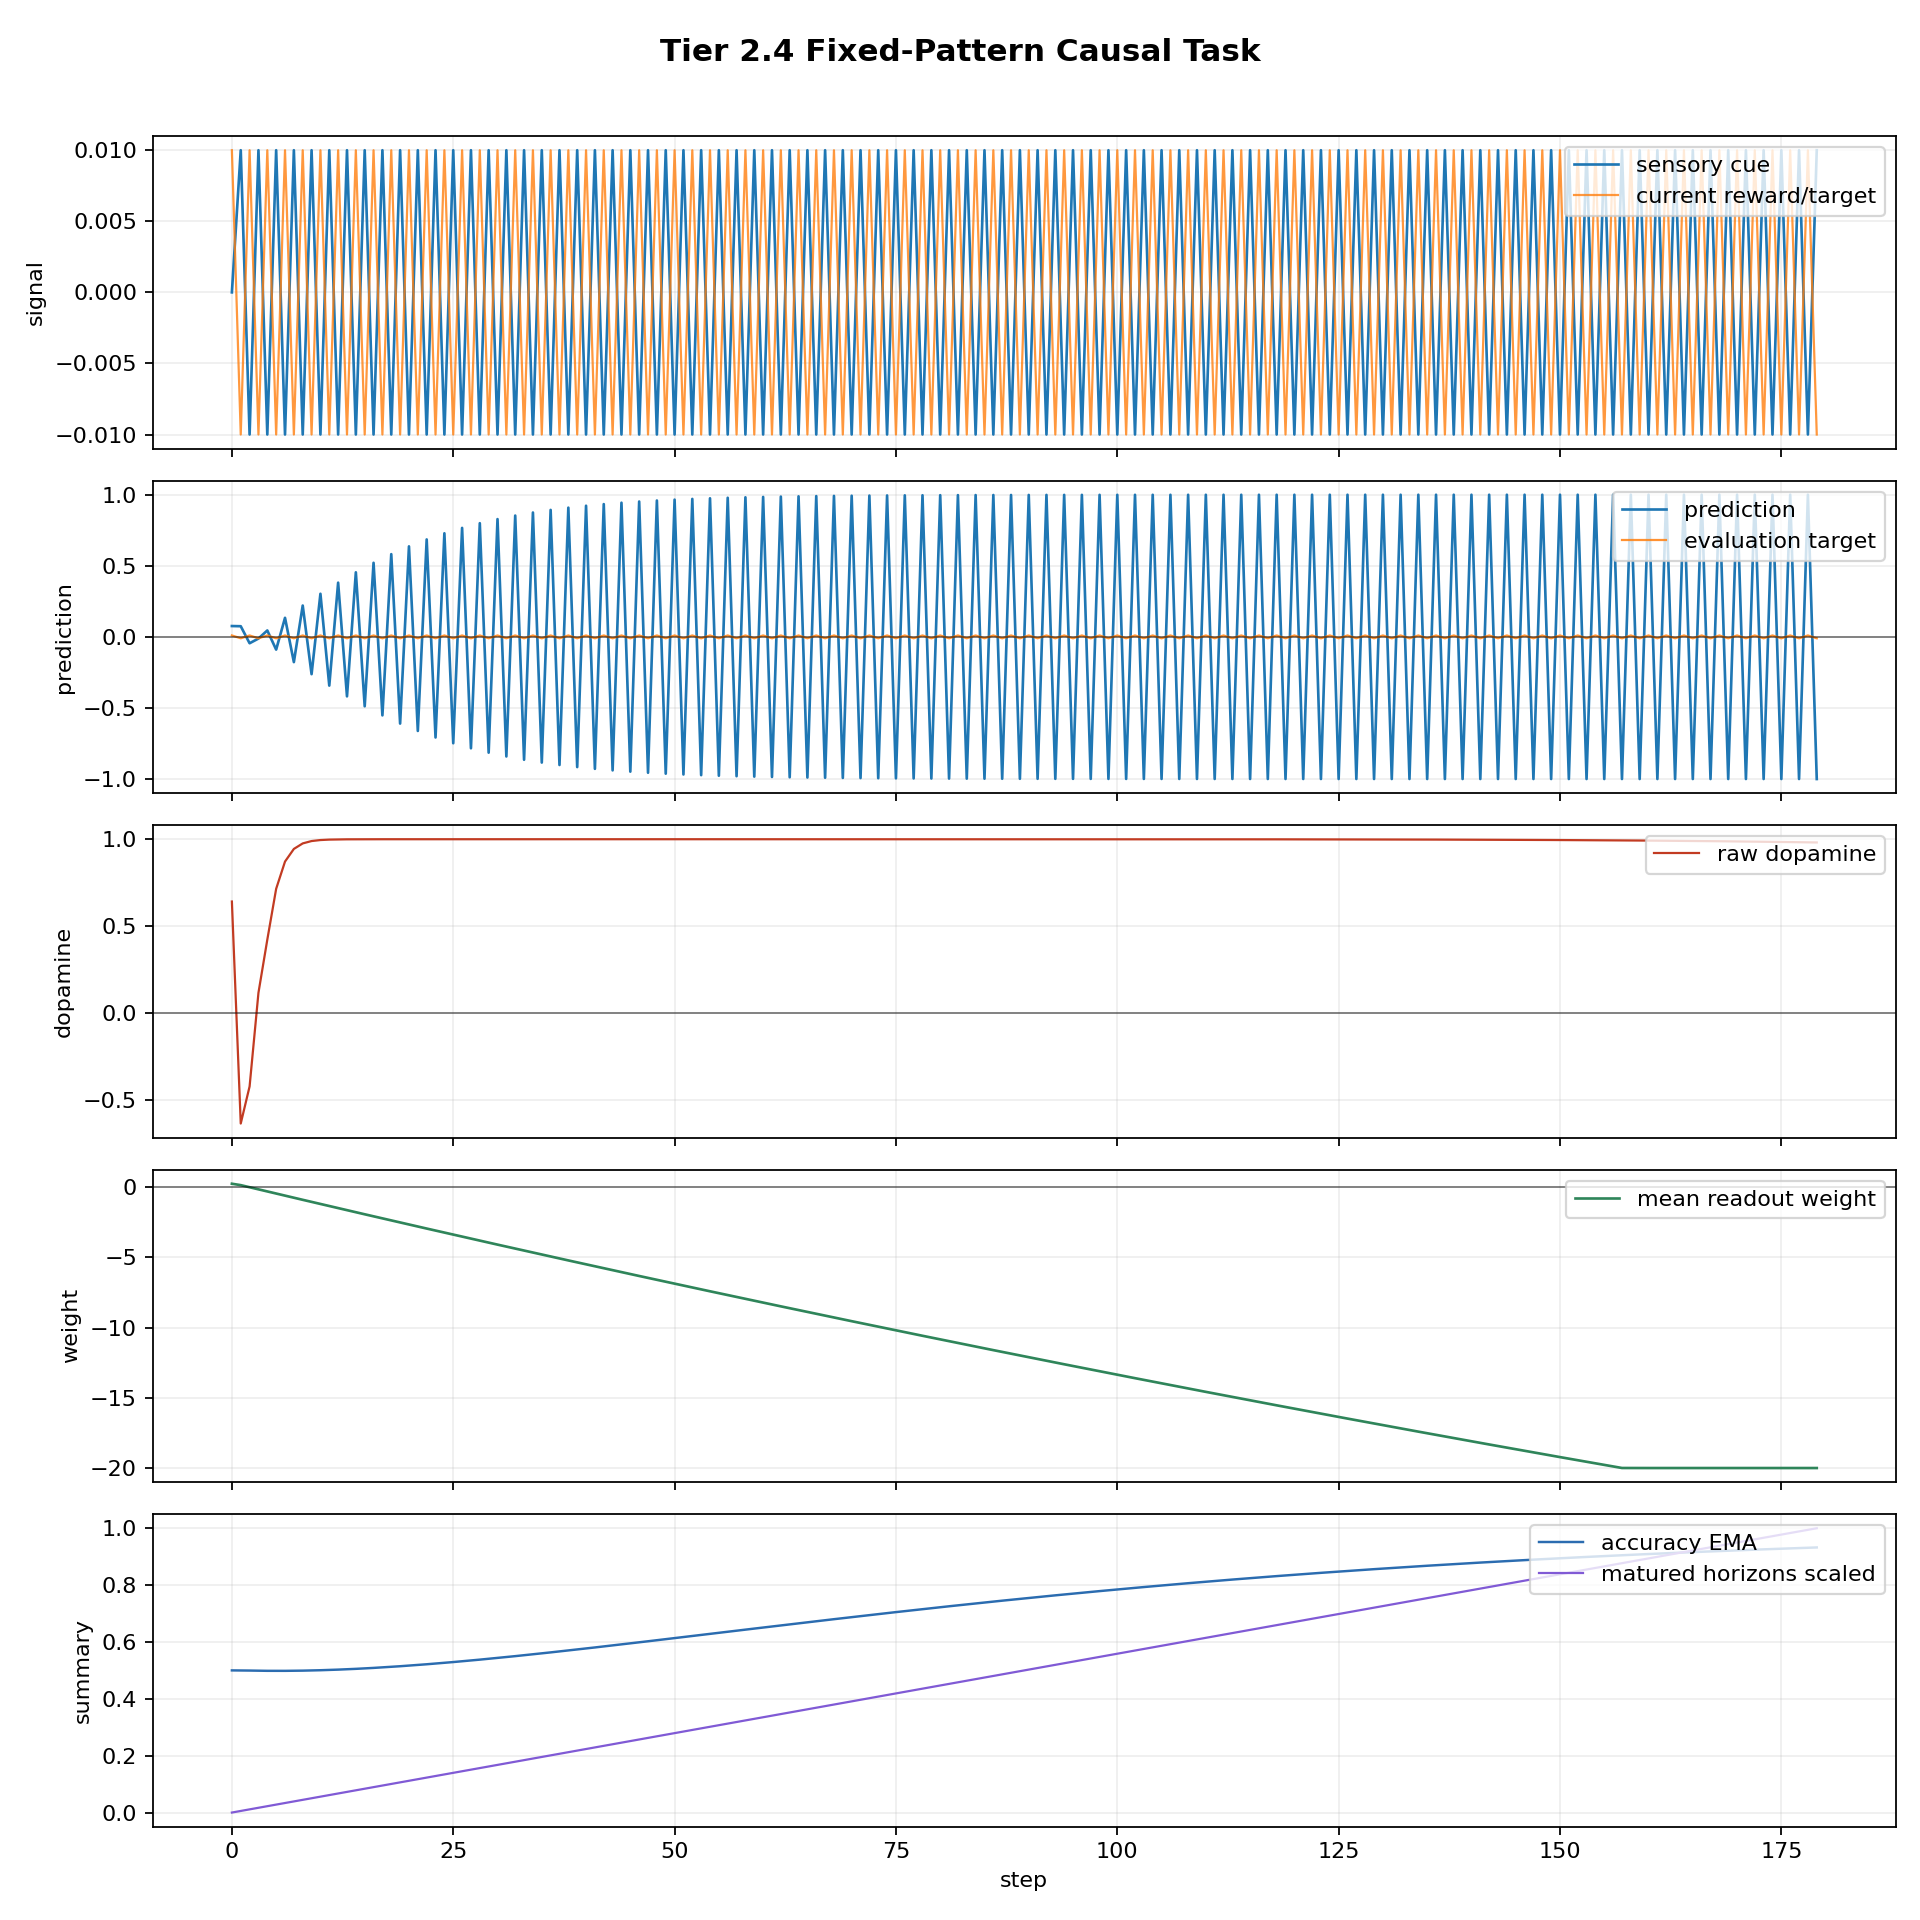

Values plotted in this chart, from the file beside it:
step, dt_ms, n_polyps, n_alive, n_juvenile, n_adult, births_this_step, deaths_this_step, mean_trophic_health, min_trophic_health, max_trophic_health, colony_prediction, raw_dopamine, mean_directional_accuracy_ema, capital, position_size, direction_correct, n_edges, n_gap_junctions, n_ff, n_lat, n_fb, I_union_bits, changepoint_probability
0, 1000, 8, 1, 1, 0, 0, 0, 19.91, 19.91, 19.91, 0.07615, 0.642, 0.5, 1.0, 0.0689, True, 0, 0, 0, 0, 0, 0.0, 0.0
1, 1000, 8, 1, 1, 0, 0, 0, 19.82, 19.82, 19.82, 0.07486, -0.6343, 0.4998, 0.9993, 0.1689, False, 0, 0, 0, 0, 0, 0.0, 0.0
2, 1000, 8, 1, 1, 0, 0, 0, 19.73, 19.73, 19.73, -0.04489, -0.421, 0.4994, 1.001, 0.0689, False, 0, 0, 0, 0, 0, 0.0, 0.0
3, 1000, 8, 1, 1, 0, 0, 0, 19.64, 19.64, 19.64, -0.01177, 0.1172, 0.4988, 1, -0.0311, True, 0, 0, 0, 0, 0, 0.0, 0.0
4, 1000, 8, 1, 1, 0, 0, 0, 19.56, 19.56, 19.56, 0.04507, 0.4225, 0.4985, 1.0, 0.0689, True, 0, 0, 0, 0, 0, 0.0, 0.0
5, 1000, 8, 1, 1, 0, 0, 0, 19.47, 19.47, 19.47, -0.08974, 0.715, 0.4983, 0.9993, -0.0311, True, 0, 0, 0, 0, 0, 0.0, 0.0
6, 1000, 8, 1, 1, 0, 0, 0, 19.38, 19.38, 19.38, 0.134, 0.8716, 0.4984, 0.999, 0.0689, True, 0, 0, 0, 0, 0, 0.0, 0.0
7, 1000, 8, 1, 1, 0, 0, 0, 19.29, 19.29, 19.29, -0.1776, 0.9442, 0.4987, 0.9983, -0.0311, True, 0, 0, 0, 0, 0, 0.0, 0.0
8, 1000, 8, 1, 1, 0, 0, 0, 19.21, 19.21, 19.21, 0.2204, 0.9759, 0.4991, 0.998, 0.0689, True, 0, 0, 0, 0, 0, 0.0, 0.0
9, 1000, 8, 1, 1, 0, 0, 0, 19.12, 19.12, 19.12, -0.2623, 0.9895, 0.4998, 0.9973, -0.0311, True, 0, 0, 0, 0, 0, 0.0, 0.0
10, 1000, 8, 1, 1, 0, 0, 0, 19.04, 19.04, 19.04, 0.3032, 0.9953, 0.5006, 0.997, 0.0689, True, 0, 0, 0, 0, 0, 0.0, 0.0
11, 1000, 8, 1, 1, 0, 0, 0, 18.98, 18.98, 18.98, -0.3429, 0.9978, 0.5016, 0.9963, -0.0311, True, 0, 0, 0, 0, 0, 0.1545, 0.0
12, 1000, 8, 1, 1, 0, 0, 0, 18.92, 18.92, 18.92, 0.3814, 0.9989, 0.5027, 0.996, 0.0689, True, 0, 0, 0, 0, 0, 0.1635, 0.0
13, 1000, 8, 1, 1, 0, 0, 0, 18.86, 18.86, 18.86, -0.4184, 0.9995, 0.504, 0.9953, -0.0311, True, 0, 0, 0, 0, 0, 0.2486, 0.0
14, 1000, 8, 1, 1, 0, 0, 0, 18.8, 18.8, 18.8, 0.4541, 0.9997, 0.5054, 0.995, 0.0689, True, 0, 0, 0, 0, 0, 0.1807, 0.0
15, 1000, 8, 1, 1, 0, 0, 0, 18.74, 18.74, 18.74, -0.4883, 0.9998, 0.507, 0.9943, -0.0311, True, 0, 0, 0, 0, 0, 0.1854, 0.0
16, 1000, 8, 1, 1, 0, 0, 0, 18.68, 18.68, 18.68, 0.5211, 0.9999, 0.5087, 0.994, 0.0689, True, 0, 0, 0, 0, 0, 0.2012, 0.0
17, 1000, 8, 1, 1, 0, 0, 0, 18.62, 18.62, 18.62, -0.5522, 0.9999, 0.5106, 0.9933, -0.0311, True, 0, 0, 0, 0, 0, 0.1909, 0.0
18, 1000, 8, 1, 1, 0, 0, 0, 18.56, 18.56, 18.56, 0.5819, 1, 0.5126, 0.993, 0.0689, True, 0, 0, 0, 0, 0, 0.1665, 0.0
19, 1000, 8, 1, 1, 0, 0, 0, 18.51, 18.51, 18.51, -0.61, 1, 0.5146, 0.9923, -0.0311, True, 0, 0, 0, 0, 0, 0.211, 0.0
20, 1000, 8, 1, 1, 0, 0, 0, 18.45, 18.45, 18.45, 0.6366, 1, 0.5168, 0.992, 0.0689, True, 0, 0, 0, 0, 0, 0.2053, 0.0
21, 1000, 8, 1, 1, 0, 0, 0, 18.39, 18.39, 18.39, -0.6618, 1, 0.5191, 0.9913, -0.0311, True, 0, 0, 0, 0, 0, 0.1726, 0.0
22, 1000, 8, 1, 1, 0, 0, 0, 18.33, 18.33, 18.33, 0.6855, 1, 0.5215, 0.991, 0.0689, True, 0, 0, 0, 0, 0, 0.1584, 0.0
23, 1000, 8, 1, 1, 0, 0, 0, 18.28, 18.28, 18.28, -0.7077, 1, 0.524, 0.9903, -0.0311, True, 0, 0, 0, 0, 0, 0.1479, 0.0
24, 1000, 8, 1, 1, 0, 0, 0, 18.22, 18.22, 18.22, 0.7287, 1, 0.5266, 0.99, 0.0689, True, 0, 0, 0, 0, 0, 0.1776, 0.0
25, 1000, 8, 1, 1, 0, 0, 0, 18.17, 18.17, 18.17, -0.7483, 1, 0.5293, 0.9893, -0.0311, True, 0, 0, 0, 0, 0, 0.1973, 0.0
26, 1000, 8, 1, 1, 0, 0, 0, 18.11, 18.11, 18.11, 0.7666, 1, 0.5321, 0.989, 0.0689, True, 0, 0, 0, 0, 0, 0.161, 0.0
27, 1000, 8, 1, 1, 0, 0, 0, 18.05, 18.05, 18.05, -0.7837, 1, 0.5349, 0.9883, -0.0311, True, 0, 0, 0, 0, 0, 0.1493, 0.0
28, 1000, 8, 1, 1, 0, 0, 0, 18, 18, 18, 0.7997, 1, 0.5378, 0.988, 0.0689, True, 0, 0, 0, 0, 0, 0.1384, 0.0
29, 1000, 8, 1, 1, 0, 0, 0, 17.94, 17.94, 17.94, -0.8146, 1, 0.5408, 0.9873, -0.0311, True, 0, 0, 0, 0, 0, 0.1266, 0.0
30, 1000, 8, 1, 1, 0, 0, 0, 17.89, 17.89, 17.89, 0.8285, 1, 0.5439, 0.987, 0.0689, True, 0, 0, 0, 0, 0, 0.1177, 0.0
31, 1000, 8, 1, 1, 0, 0, 0, 17.83, 17.83, 17.83, -0.8414, 1, 0.547, 0.9863, -0.0311, True, 0, 0, 0, 0, 0, 0.1084, 0.0
32, 1000, 8, 1, 1, 0, 0, 0, 17.78, 17.78, 17.78, 0.8534, 1, 0.5501, 0.986, 0.0689, True, 0, 0, 0, 0, 0, 0.09337, 0.0
33, 1000, 8, 1, 1, 0, 0, 0, 17.73, 17.73, 17.73, -0.8645, 1, 0.5534, 0.9853, -0.0311, True, 0, 0, 0, 0, 0, 0.09305, 0.0
34, 1000, 8, 1, 1, 0, 0, 0, 17.67, 17.67, 17.67, 0.8748, 1, 0.5566, 0.985, 0.0689, True, 0, 0, 0, 0, 0, 0.08151, 0.0
35, 1000, 8, 1, 1, 0, 0, 0, 17.62, 17.62, 17.62, -0.8844, 1, 0.5599, 0.9843, -0.0311, True, 0, 0, 0, 0, 0, 0.084, 0.0
36, 1000, 8, 1, 1, 0, 0, 0, 17.57, 17.57, 17.57, 0.8932, 1, 0.5633, 0.984, 0.0689, True, 0, 0, 0, 0, 0, 0.09006, 0.0
37, 1000, 8, 1, 1, 0, 0, 0, 17.51, 17.51, 17.51, -0.9014, 1, 0.5667, 0.9833, -0.0311, True, 0, 0, 0, 0, 0, 0.08809, 0.0
38, 1000, 8, 1, 1, 0, 0, 0, 17.46, 17.46, 17.46, 0.909, 1, 0.5702, 0.983, 0.0689, True, 0, 0, 0, 0, 0, 0.08862, 0.0
39, 1000, 8, 1, 1, 0, 0, 0, 17.41, 17.41, 17.41, -0.916, 1, 0.5736, 0.9823, -0.0311, True, 0, 0, 0, 0, 0, 0.08508, 0.0
40, 1000, 8, 1, 1, 0, 0, 0, 17.35, 17.35, 17.35, 0.9225, 1, 0.5772, 0.982, 0.0689, True, 0, 0, 0, 0, 0, 0.07815, 0.0
41, 1000, 8, 1, 1, 0, 0, 0, 17.3, 17.3, 17.3, -0.9285, 1, 0.5807, 0.9813, -0.0311, True, 0, 0, 0, 0, 0, 0.07742, 0.0
42, 1000, 8, 1, 1, 0, 0, 0, 17.24, 17.24, 17.24, 0.934, 1, 0.5843, 0.981, 0.0689, True, 0, 0, 0, 0, 0, 0.0621, 0.0
43, 1000, 8, 1, 1, 0, 0, 0, 17.19, 17.19, 17.19, -0.9391, 1, 0.5879, 0.9803, -0.0311, True, 0, 0, 0, 0, 0, 0.05801, 0.0
44, 1000, 8, 1, 1, 0, 0, 0, 17.13, 17.13, 17.13, 0.9438, 1, 0.5915, 0.98, 0.0689, True, 0, 0, 0, 0, 0, 0.05641, 0.0
45, 1000, 8, 1, 1, 0, 0, 0, 17.08, 17.08, 17.08, -0.9482, 1, 0.5951, 0.9793, -0.0311, True, 0, 0, 0, 0, 0, 0.05195, 0.0
46, 1000, 8, 1, 1, 0, 0, 0, 17.02, 17.02, 17.02, 0.9522, 1, 0.5988, 0.979, 0.0689, True, 0, 0, 0, 0, 0, 0.04869, 0.0
47, 1000, 8, 1, 1, 0, 0, 0, 16.97, 16.97, 16.97, -0.9559, 1, 0.6024, 0.9783, -0.0311, True, 0, 0, 0, 0, 0, 0.04198, 0.0
48, 1000, 8, 1, 1, 0, 0, 0, 16.91, 16.91, 16.91, 0.9593, 1, 0.6061, 0.978, 0.0689, True, 0, 0, 0, 0, 0, 0.03641, 0.0
49, 1000, 8, 1, 0, 1, 0, 0, 16.86, 16.86, 16.86, -0.9625, 1, 0.6098, 0.9773, -0.0311, True, 0, 0, 0, 0, 0, 0.02712, 0.0
50, 1000, 8, 1, 0, 1, 0, 0, 16.79, 16.79, 16.79, 0.9654, 1, 0.6135, 0.977, 0.0689, True, 0, 0, 0, 0, 0, 0.02168, 0.0
51, 1000, 8, 1, 0, 1, 0, 0, 16.73, 16.73, 16.73, -0.9681, 1, 0.6173, 0.9763, -0.0311, True, 0, 0, 0, 0, 0, 0.02001, 0.0
52, 1000, 8, 1, 0, 1, 0, 0, 16.67, 16.67, 16.67, 0.9705, 1, 0.621, 0.976, 0.0689, True, 0, 0, 0, 0, 0, 0.02313, 0.0
53, 1000, 8, 1, 0, 1, 0, 0, 16.61, 16.61, 16.61, -0.9728, 1, 0.6247, 0.9753, -0.0311, True, 0, 0, 0, 0, 0, 0.02096, 0.0
54, 1000, 8, 1, 0, 1, 0, 0, 16.54, 16.54, 16.54, 0.9749, 1, 0.6284, 0.975, 0.0689, True, 0, 0, 0, 0, 0, 0.01699, 0.0
55, 1000, 8, 1, 0, 1, 0, 0, 16.48, 16.48, 16.48, -0.9768, 1, 0.6322, 0.9743, -0.0311, True, 0, 0, 0, 0, 0, 0.01469, 0.0
56, 1000, 8, 1, 0, 1, 0, 0, 16.41, 16.41, 16.41, 0.9786, 1, 0.6359, 0.974, 0.0689, True, 0, 0, 0, 0, 0, 0.001145, 0.0
57, 1000, 8, 1, 0, 1, 0, 0, 16.34, 16.34, 16.34, -0.9803, 1, 0.6396, 0.9733, -0.0311, True, 0, 0, 0, 0, 0, 0.001311, 0.0
58, 1000, 8, 1, 0, 1, 0, 0, 16.27, 16.27, 16.27, 0.9818, 1, 0.6433, 0.973, 0.0689, True, 0, 0, 0, 0, 0, 0.0, 0.0
59, 1000, 8, 1, 0, 1, 0, 0, 16.2, 16.2, 16.2, -0.9832, 1, 0.647, 0.9723, -0.0311, True, 0, 0, 0, 0, 0, 0.0, 0.0
... 120 more rows
